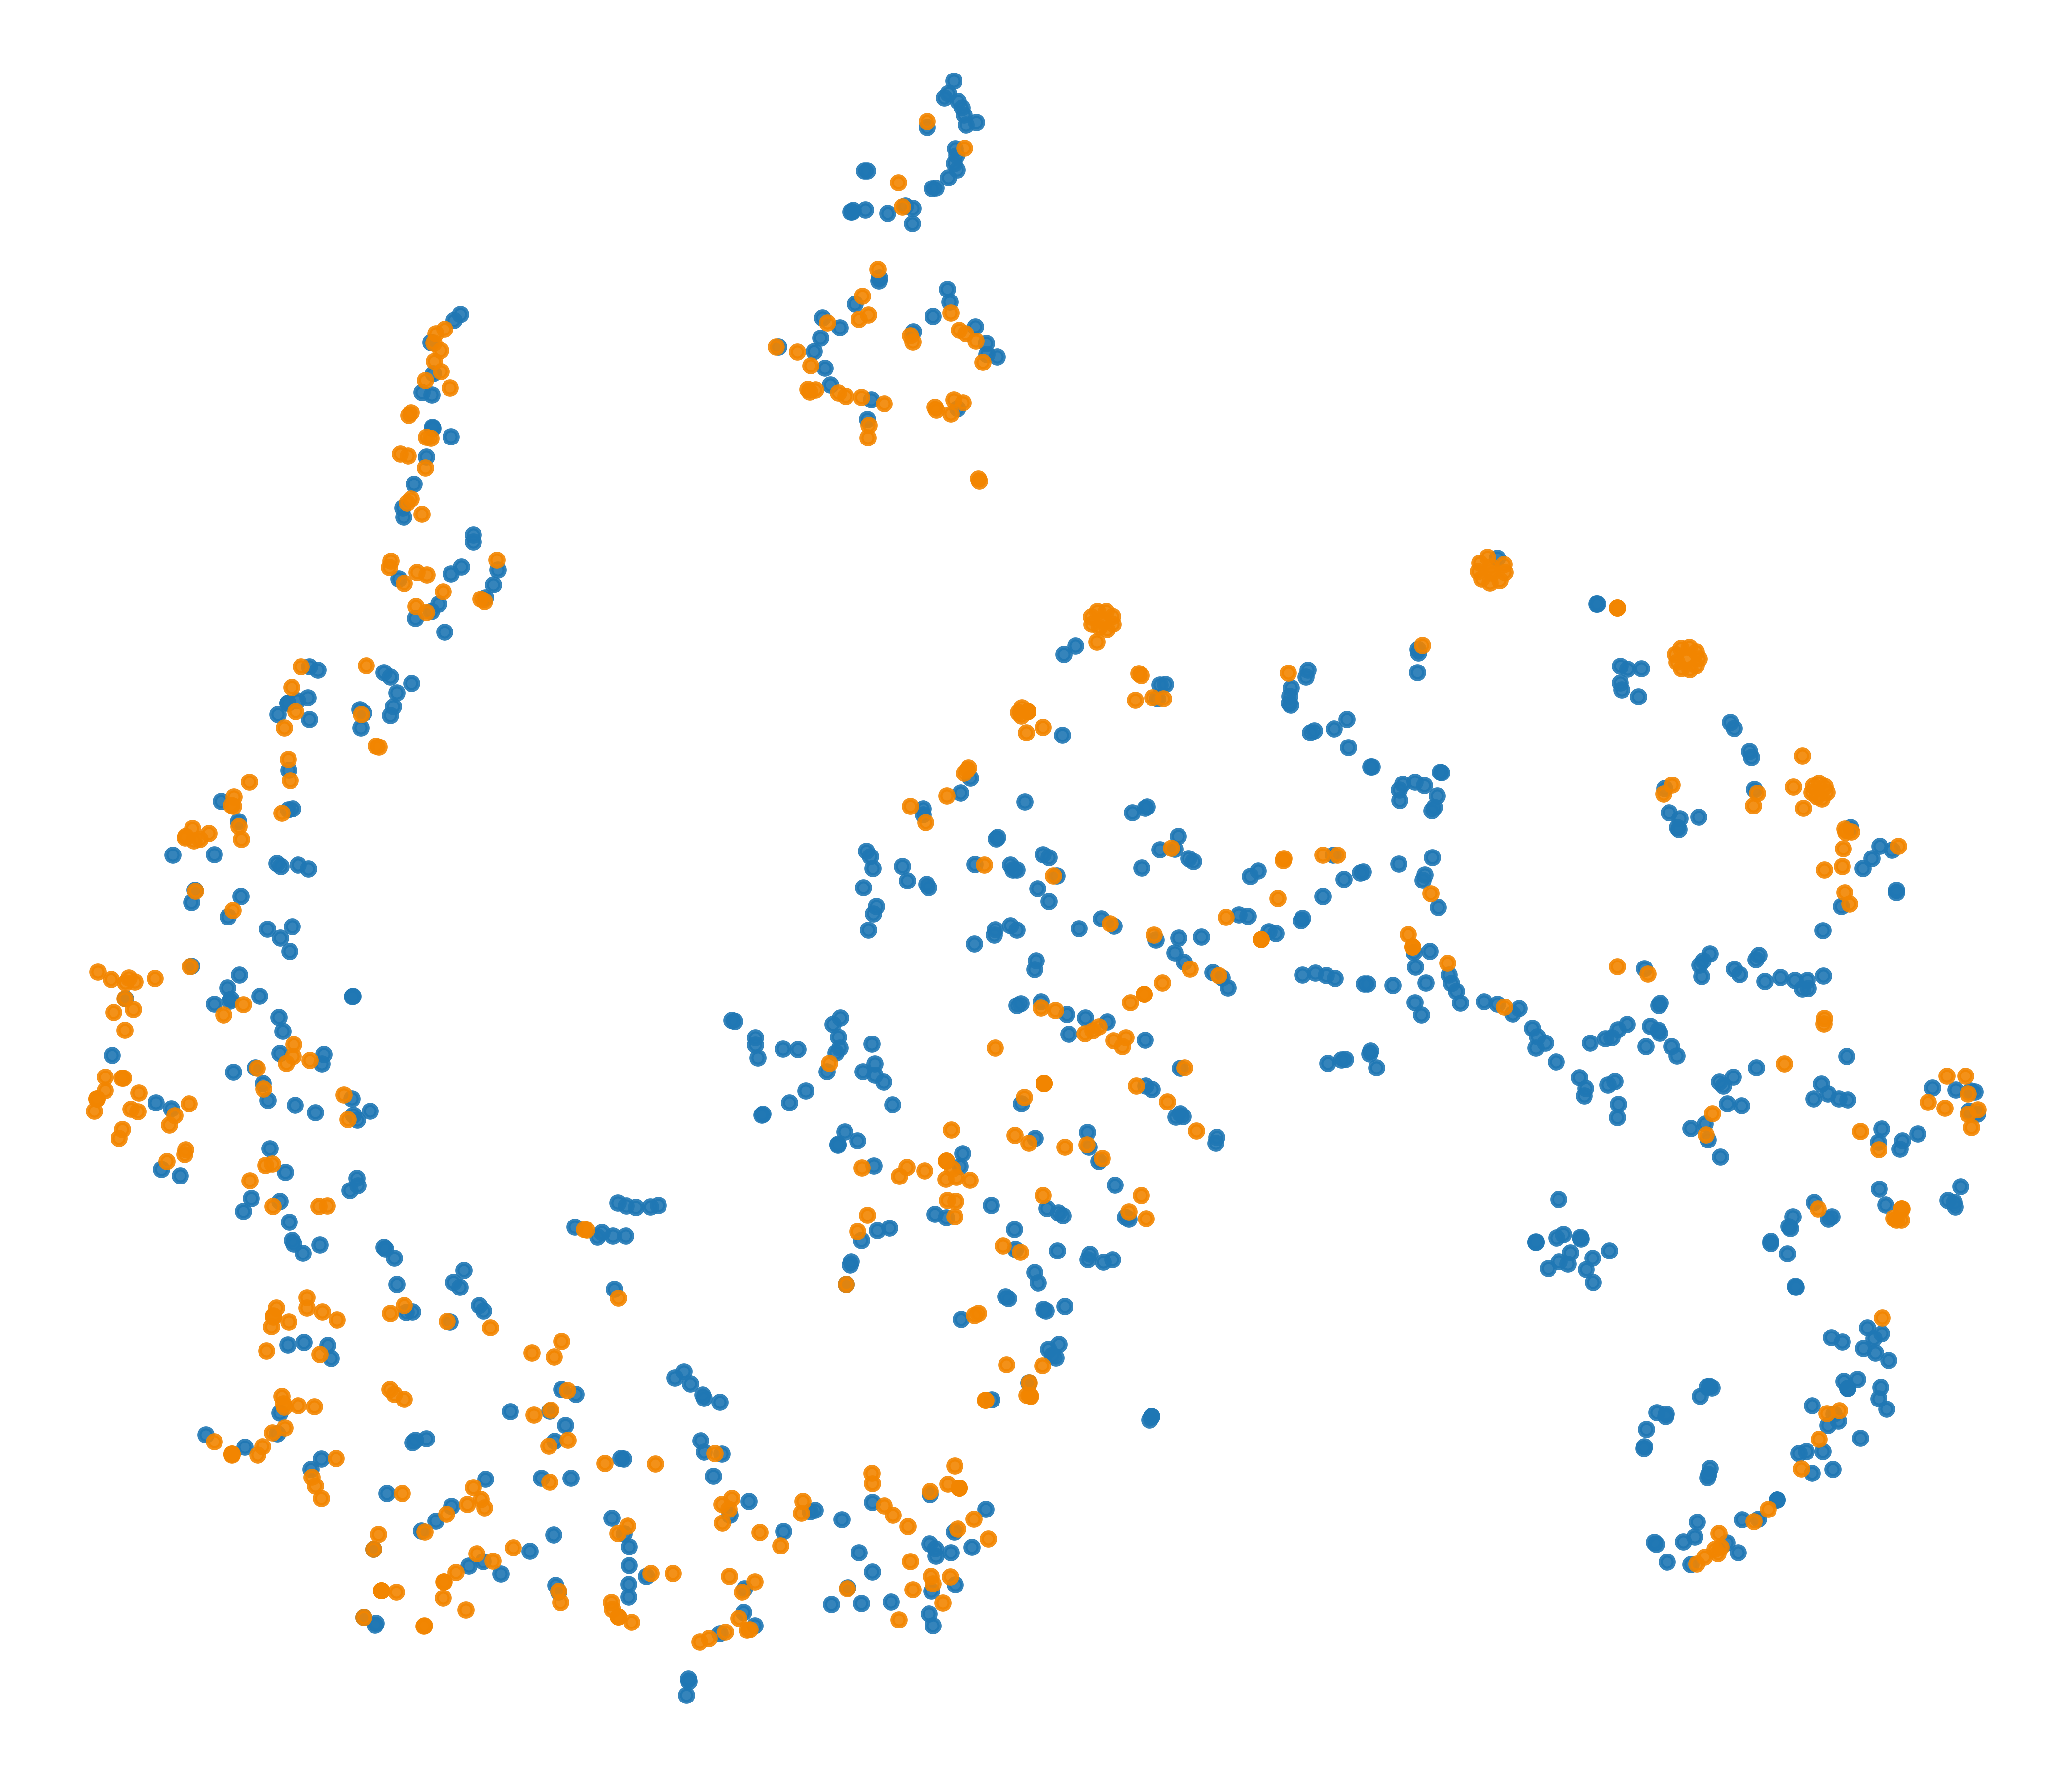

Data behind this chart, as committed beside it:
x, y, label
9.872, -10.45, 0
-5.495, -13.62, 0
47.22, 18.96, 0
-8.093, -16.11, 0
-28.19, -40.1, 0
-16.01, 1.68, 0
50.34, -31.45, 0
39.31, -16.62, 0
67.04, -3.398, 0
8.061, -7.648, 0
13.93, 14.46, 0
-14.1, -5.21, 0
38.24, 1.163, 0
32.08, 20.1, 0
10.56, -12.83, 0
-32.95, 33.11, 0
12.35, -27.6, 0
46.69, -27.3, 0
-42.03, 3.522, 0
45.67, 27.82, 0
-16.2, 1.762, 0
25.27, -1.187, 0
-39.89, 27.54, 0
-46.95, -27.35, 0
30.7, 2.155, 0
-0.8138, 69.88, 0
42.33, -15.89, 0
51.97, 5.552, 0
57.9, -2.971, 0
-43.46, -23.28, 0
-26.81, -25.96, 0
67.94, -4.977, 0
31.44, 13.83, 0
20.79, 8.205, 0
26.52, 12.68, 0
31.26, 6.857, 0
-46.57, -9.522, 0
55.7, -13.52, 0
-23.57, -30.75, 0
49.01, -38.57, 0
-41.44, 23.43, 0
42.61, 32.61, 0
-0.422, 68.84, 0
63.26, -7.775, 0
4.944, 14.02, 0
14.14, 15.39, 0
58, -30.22, 0
-37.73, -29.35, 0
51.22, -3.096, 0
41.76, -3.825, 0
-12.69, -36.13, 0
46.79, 1.042, 0
52.25, -37.71, 0
30.26, 19.4, 0
7.174, 29.5, 0
-7.051, 14.29, 0
66.95, -11.72, 0
5.149, -19.79, 0
-44.83, -31.51, 0
53.45, 6.243, 0
... 1,053 more rows
